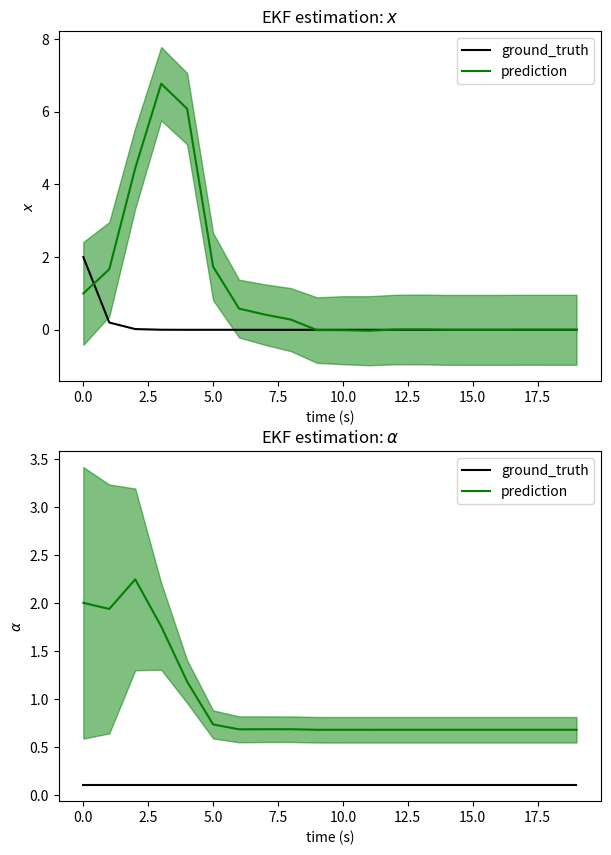

This chart was generated by the following Python code:
import matplotlib.pyplot as plt
import numpy as np


class ExtendedKalmanFilter():
    """
    Implementation of an Extended Kalman Filter.
    """
    def __init__(self, mu, sigma, g, g_jac, h, h_jac, R=0., Q=0.):
        """
        :param mu: prior mean
        :param sigma: prior covariance
        :param g: process function
        :param g_jac: process function's jacobian
        :param h: measurement function
        :param h_jac: measurement function's jacobian
        :param R: process noise
        :param Q: measurement noise
        """
        # prior
        self.mu = mu
        self.sigma = sigma
        self.mu_init = mu
        self.sigma_init = sigma
        # process model
        self.g = g
        self.g_jac = g_jac
        self.R = R
        # measurement model
        self.h = h
        self.h_jac = h_jac
        self.Q = Q

    def reset(self):
        """
        Reset belief state to initial value.
        """
        self.mu = self.mu_init
        self.sigma = self.sigma_init

    def run(self, sensor_data):
        """
        Run the Kalman Filter using the given sensor updates.

        :param sensor_data: array of T sensor updates as a TxS array.

        :returns: A tuple of predicted means (as a TxD array) and predicted
                  covariances (as a TxDxD array) representing the KF's belief
                  state AFTER each update/predict cycle, over T timesteps.
        """
        T, D = sensor_data.shape[0], 2
        mus, sigmas = np.zeros((T, D)), np.zeros((T, D, D))
        for t in range(T):
            z = sensor_data[t:t+1]
            self._update(z)
            mus[t] = self.mu.reshape((-1))
            sigmas[t] = self.sigma
        return (mus, sigmas)

    def _predict(self):
        est_mu = self.g(self.mu)
        est_sigma = self.g_jac(self.mu) @ self.sigma @ self.g_jac(self.mu).T + self.R
        return est_mu, est_sigma

    def _update(self, z):
        est_mu, est_sigma = self._predict()
        H = self.h_jac(self.mu)
        K = est_sigma @ H.T @ np.linalg.inv(H @ est_sigma @ H.T + self.Q)
        self.mu = est_mu + K @ (z - self.h(self.mu))
        self.sigma = (np.identity(2) - K @ H) @ est_sigma


def plot_prediction(t, ground_truth, predict_mean, predict_cov, img_name):
    """
    Plot ground truth vs. predicted value.

    :param t: 1-dimensional array representing timesteps, in seconds.
    :param ground_truth: Tx1 array of ground truth values
    :param predict_mean: TxD array of mean vectors
    :param predict_cov: TxDxD array of covariance matrices
    """
    gt_x, gt_a = ground_truth[:, 0], ground_truth[:, 1]
    pred_x, pred_a = predict_mean[:, 0], predict_mean[:, 1]
    pred_x_std = np.sqrt(predict_cov[:, 0, 0])
    pred_a_std = np.sqrt(predict_cov[:, 1, 1])

    plt.figure(figsize=(7, 10))
    plt.subplot(211)
    plt.plot(t, gt_x, color='k')
    plt.plot(t, pred_x, color='g')
    plt.fill_between(
        t,
        pred_x-pred_x_std,
        pred_x+pred_x_std,
        color='g',
        alpha=0.5)
    plt.legend(("ground_truth", "prediction"))
    plt.xlabel("time (s)")
    plt.ylabel(r"$x$")
    plt.title(r"EKF estimation: $x$")

    plt.subplot(212)
    plt.plot(t, gt_a, color='k')
    plt.plot(t, pred_a, color='g')
    plt.fill_between(
        t,
        pred_a-pred_a_std,
        pred_a+pred_a_std,
        color='g',
        alpha=0.5)
    plt.legend(("ground_truth", "prediction"))
    plt.xlabel("time (s)")
    plt.ylabel(r"$\alpha$")
    plt.title(r"EKF estimation: $\alpha$")
    plt.savefig(img_name)
    plt.show()


def problem3():
    Q = 1
    R = np.array([0.5, 0, 0, 0]).reshape((2, 2))
    true_x0 = 2
    true_alpha = 0.1
    T = 20
    mu0 = np.array([1, 2]).reshape((2, 1))
    sigma0 = np.array([2, 0, 0, 2]).reshape((2, 2))

    def g(x_t):
        ret = np.array([x_t[0, 0] * x_t[1, 0], x_t[1, 0]]).reshape((2, 1))
        return ret

    def g_jac(x_t):
        ret = np.array([x_t[1, 0], x_t[0, 0], 0, 1]).reshape((2, 2))
        return ret

    def h(x_t):
        return pow(pow(x_t[0, 0], 2) + 1, 0.5)

    def h_jac(x_t):
        ret = np.array([x_t[0, 0] * pow(pow(x_t[0, 0], 2) + 1, -0.5), 0]).reshape((1, 2))
        return ret

    t = np.arange(0, T).reshape((-1, 1))
    ground_truth = true_x0 * np.power(true_alpha, t)

    EKF = ExtendedKalmanFilter(mu0, sigma0, g, g_jac, h, h_jac, R, Q)
    sensor_data = np.power(np.power(ground_truth, 2) + 1, 0.5) + np.random.normal(0, Q, ground_truth.shape)
    predict_mean, predict_cov = EKF.run(sensor_data[1:])

    predict_mean = np.concatenate((mu0.reshape((1, 2)), predict_mean), axis=0)
    predict_cov = np.concatenate((sigma0.reshape((1, 2, 2)), predict_cov), axis=0)

    new_ground_truth = np.zeros((T, 2))
    new_ground_truth[:, 0:1] = ground_truth
    new_ground_truth[:, 1:2] = true_alpha * np.ones((T, 1))
    print(predict_mean[:, 1])
    plot_prediction(t.reshape((-1)), new_ground_truth, predict_mean, predict_cov, "problem3_ekf_estimation.png")

if __name__ == '__main__':
    problem3()
